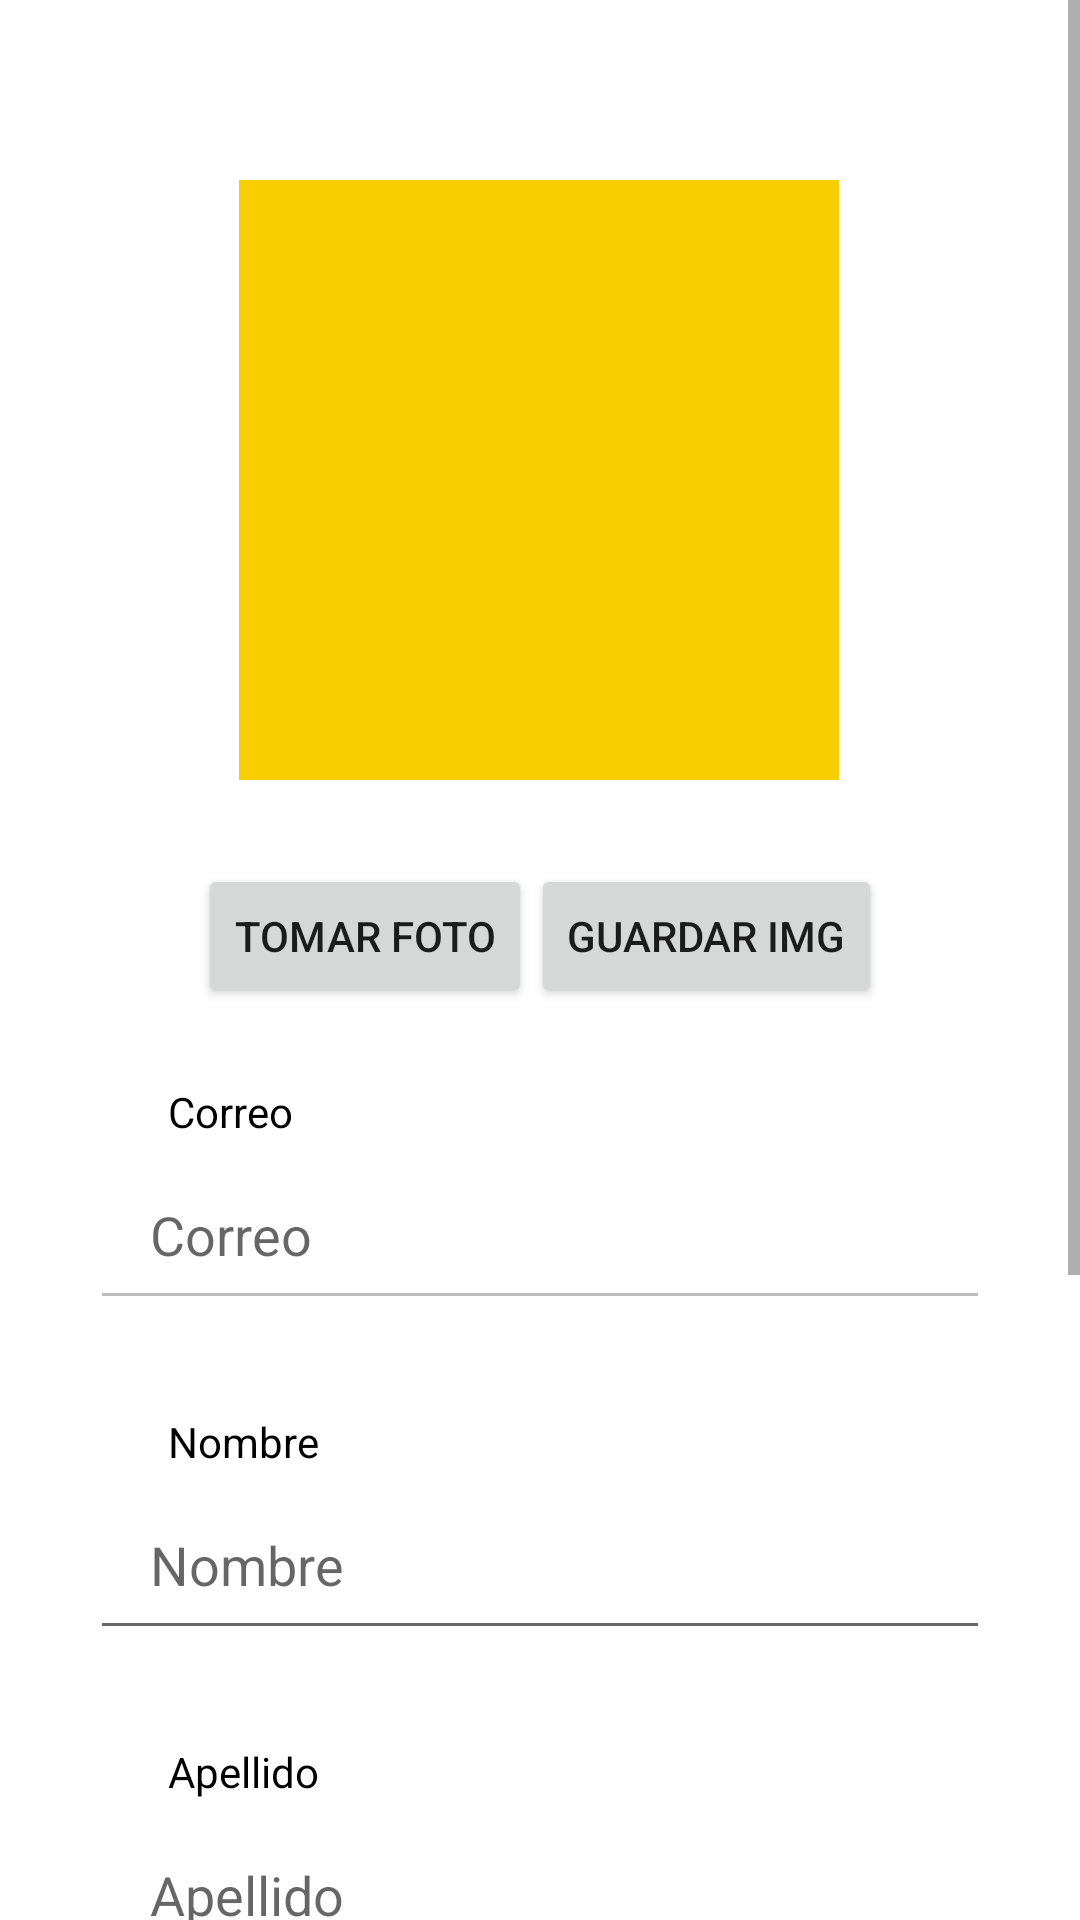

Reconstruct the res/layout file that produces this screen, plus the resources it refers to.
<!-- AndroidManifest.xml: application theme Theme.JaveMovil20 -->
<!-- res/layout/activity_user_profile.xml -->
<?xml version="1.0" encoding="utf-8"?>
<ScrollView xmlns:android="http://schemas.android.com/apk/res/android"
    xmlns:app="http://schemas.android.com/apk/res-auto"
    xmlns:tools="http://schemas.android.com/tools"
    android:id="@+id/scrollView"
    android:layout_width="match_parent"
    android:layout_height="match_parent">

    <androidx.constraintlayout.widget.ConstraintLayout
        android:layout_width="match_parent"
        android:layout_height="wrap_content"
        android:padding="16dp"
        tools:context=".UserProfileActivity">

        <ImageView
            android:id="@+id/imageView"
            android:layout_width="200dp"
            android:layout_height="200dp"
            android:layout_marginTop="44dp"
            app:layout_constraintEnd_toEndOf="parent"
            app:layout_constraintHorizontal_bias="0.497"
            app:layout_constraintStart_toStartOf="parent"
            app:layout_constraintTop_toTopOf="parent"
            android:background="@color/yellow_f8"
            tools:srcCompat="@drawable/ic_launcher_foreground" />


        <Button
            android:id="@+id/takePictureButton"
            android:layout_width="wrap_content"
            android:layout_height="wrap_content"
            android:layout_marginStart="50dp"
            android:layout_marginTop="28dp"
            android:text="Tomar foto"
            app:layout_constraintStart_toStartOf="parent"
            app:layout_constraintTop_toBottomOf="@+id/imageView" />

        <Button
            android:id="@+id/saveImageButton"
            android:layout_width="wrap_content"
            android:layout_height="wrap_content"
            android:layout_marginTop="28dp"
            android:layout_marginEnd="50dp"
            android:text="Guardar IMG"
            app:layout_constraintEnd_toEndOf="parent"
            app:layout_constraintTop_toBottomOf="@+id/imageView" />

        <TextView
            android:id="@+id/textViewCorreo"
            android:layout_width="wrap_content"
            android:layout_height="wrap_content"
            android:layout_marginStart="40dp"
            android:layout_marginTop="12dp"
            android:text="Correo"
            android:textColor="@color/black"
            app:layout_constraintBottom_toTopOf="@+id/emailEditText"
            app:layout_constraintStart_toStartOf="parent"
            app:layout_constraintVertical_bias="0.307" />

        <EditText
            android:id="@+id/emailEditText"
            android:layout_width="300dp"
            android:layout_height="60dp"
            android:layout_marginTop="44dp"
            android:ems="10"
            android:enabled="false"
            android:paddingHorizontal="20dp"
            android:hint="Correo"
            android:textColor="@color/black"
            app:layout_constraintEnd_toEndOf="parent"
            app:layout_constraintHorizontal_bias="0.495"
            app:layout_constraintStart_toStartOf="parent"
            app:layout_constraintTop_toBottomOf="@+id/takePictureButton" />

        <TextView
            android:id="@+id/textViewName"
            android:layout_width="wrap_content"
            android:layout_height="wrap_content"
            android:layout_marginStart="40dp"
            android:layout_marginTop="28dp"
            android:text="Nombre"
            android:textColor="@color/black"
            app:layout_constraintBottom_toTopOf="@+id/editTextName"
            app:layout_constraintStart_toStartOf="parent" />

        <EditText
            android:id="@+id/editTextName"
            android:layout_width="300dp"
            android:layout_height="60dp"
            android:layout_marginTop="50dp"
            android:ems="10"
            android:hint="Nombre"
            android:paddingHorizontal="20dp"
            android:textColor="@color/black"
            app:layout_constraintEnd_toEndOf="parent"
            app:layout_constraintHorizontal_bias="0.495"
            app:layout_constraintStart_toStartOf="parent"
            app:layout_constraintTop_toBottomOf="@+id/emailEditText" />

        <TextView
            android:id="@+id/textViewLastName"
            android:layout_width="wrap_content"
            android:layout_height="wrap_content"
            android:layout_marginStart="40dp"
            android:layout_marginTop="28dp"
            android:text="Apellido"
            android:textColor="@color/black"
            app:layout_constraintBottom_toTopOf="@+id/editTextLastName"
            app:layout_constraintStart_toStartOf="parent" />

        <EditText
            android:id="@+id/editTextLastName"
            android:layout_width="300dp"
            android:layout_height="60dp"
            android:layout_marginTop="50dp"
            android:ems="10"
            android:hint="Apellido"
            android:paddingHorizontal="20dp"
            android:textColor="@color/black"
            app:layout_constraintEnd_toEndOf="parent"
            app:layout_constraintHorizontal_bias="0.495"
            app:layout_constraintStart_toStartOf="parent"
            app:layout_constraintTop_toBottomOf="@+id/editTextName" />

        <TextView
            android:id="@+id/textViewAge"
            android:layout_width="wrap_content"
            android:layout_height="wrap_content"
            android:layout_marginStart="40dp"
            android:layout_marginTop="28dp"
            android:text="Edad"
            android:textColor="@color/black"
            app:layout_constraintBottom_toTopOf="@+id/editTextAge"
            app:layout_constraintStart_toStartOf="parent" />

        <EditText
            android:id="@+id/editTextAge"
            android:layout_width="300dp"
            android:layout_height="60dp"
            android:layout_marginTop="50dp"
            android:ems="10"
            android:hint="Edad"
            android:paddingHorizontal="20dp"
            android:textColor="@color/black"
            app:layout_constraintEnd_toEndOf="parent"
            app:layout_constraintHorizontal_bias="0.495"
            app:layout_constraintStart_toStartOf="parent"
            app:layout_constraintTop_toBottomOf="@+id/editTextLastName" />

        <TextView
            android:id="@+id/textViewCareer"
            android:layout_width="wrap_content"
            android:layout_height="wrap_content"
            android:layout_marginStart="40dp"
            android:layout_marginTop="28dp"
            android:text="Carrera"
            android:textColor="@color/black"
            app:layout_constraintBottom_toTopOf="@+id/editTextCareer"
            app:layout_constraintStart_toStartOf="parent" />

        <EditText
            android:id="@+id/editTextCareer"
            android:layout_width="300dp"
            android:layout_height="60dp"
            android:layout_marginTop="50dp"
            android:ems="10"
            android:hint="Carrera"
            android:paddingHorizontal="20dp"
            android:textColor="@color/black"
            app:layout_constraintEnd_toEndOf="parent"
            app:layout_constraintHorizontal_bias="0.495"
            app:layout_constraintStart_toStartOf="parent"
            app:layout_constraintTop_toBottomOf="@+id/editTextAge" />

        <Button
            android:id="@+id/saveInfoButton"
            android:layout_width="wrap_content"
            android:layout_height="wrap_content"
            android:text="Guardar info"
            app:layout_constraintEnd_toEndOf="parent"
            app:layout_constraintHorizontal_bias="0.498"
            app:layout_constraintStart_toStartOf="parent"
            app:layout_constraintTop_toBottomOf="@+id/editTextCareer"
            android:layout_marginTop="20dp" />
    </androidx.constraintlayout.widget.ConstraintLayout>
</ScrollView>
<!-- resources referenced by this layout -->
<resources>
  <color name="black">#FF000000</color>
  <color name="yellow_f8">#F8CE00</color>
  <style name="Theme.JaveMovil20" parent="Theme.MaterialComponents.DayNight.DarkActionBar">
          
          <item name="colorPrimary">@color/yellow_f8</item>
          <item name="colorPrimaryVariant">@color/blue_17</item>
          <item name="colorOnPrimary">@color/blue_23</item>
          
          <item name="colorSecondary">@color/yellow_f8</item>
          <item name="colorSecondaryVariant">@color/yellow_f8</item>
          <item name="colorOnSecondary">@color/blue_17</item>
          
          <item name="android:statusBarColor">?attr/colorPrimaryVariant</item>
          
      </style>
  <color name="blue_17">#173268</color>
  <color name="blue_23">#23559A</color>
</resources>
